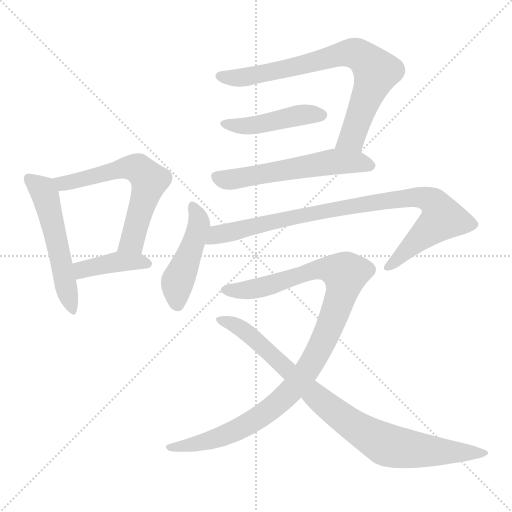
t = 0.00 s
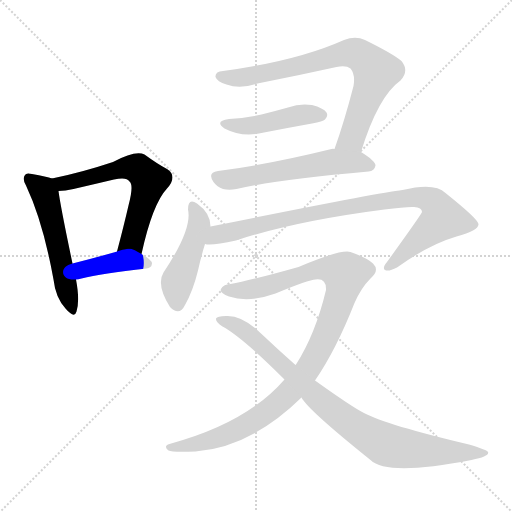
t = 1.60 s
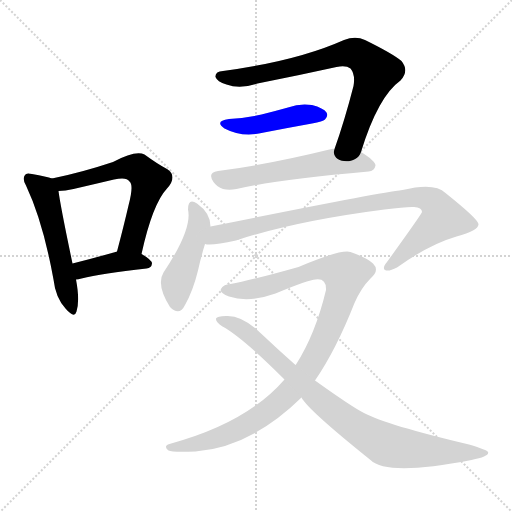
t = 3.20 s
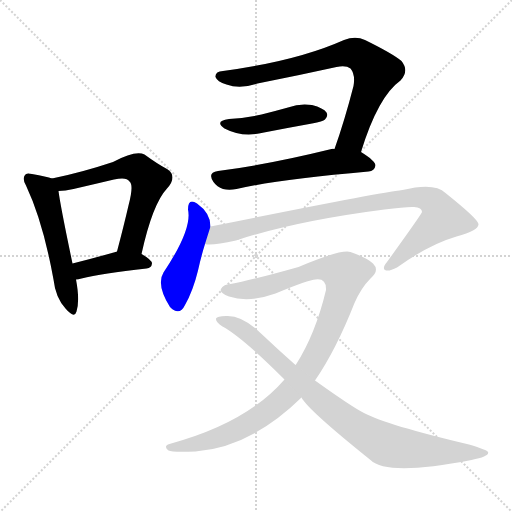
t = 4.80 s
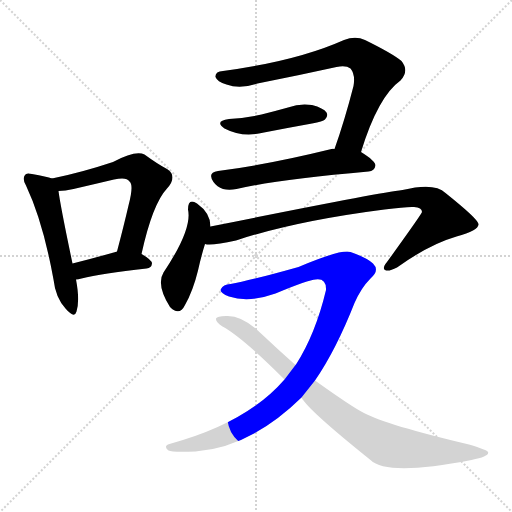
t = 6.40 s
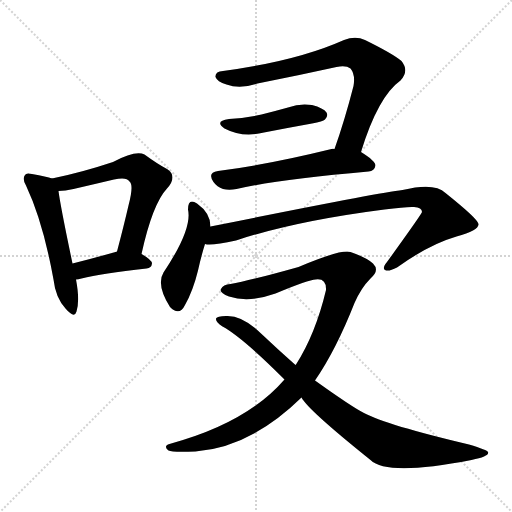
t = 8.00 s

The animated SVG that drew these frames (rendered in a browser with its animation timeline set to each time). Animation: 10 CSS @keyframes rules; one cycle of 8.00 s.

<svg version="1.1" viewBox="0 0 1024 1024" xmlns="http://www.w3.org/2000/svg">
  <g stroke="lightgray" stroke-dasharray="1,1" stroke-width="1" transform="scale(4, 4)">
    <line x1="0" y1="0" x2="256" y2="256"></line>
    <line x1="256" y1="0" x2="0" y2="256"></line>
    <line x1="128" y1="0" x2="128" y2="256"></line>
    <line x1="0" y1="128" x2="256" y2="128"></line>
  </g>
<g transform="scale(1, -1) translate(0, -900)">
   <style type="text/css">
    @keyframes keyframes0 {
      from {
       stroke: blue;
       stroke-dashoffset: 536;
       stroke-width: 128;
       }
       64% {
       animation-timing-function: step-end;
       stroke: blue;
       stroke-dashoffset: 0;
       stroke-width: 128;
       }
       to {
       stroke: black;
       stroke-width: 1024;
       }
       }
       #make-me-a-hanzi-animation-0 {
         animation: keyframes0 0.686198s both;
         animation-delay: 0.000000s;
         animation-timing-function: linear;
       }
    @keyframes keyframes1 {
      from {
       stroke: blue;
       stroke-dashoffset: 611;
       stroke-width: 128;
       }
       67% {
       animation-timing-function: step-end;
       stroke: blue;
       stroke-dashoffset: 0;
       stroke-width: 128;
       }
       to {
       stroke: black;
       stroke-width: 1024;
       }
       }
       #make-me-a-hanzi-animation-1 {
         animation: keyframes1 0.747233s both;
         animation-delay: 0.686198s;
         animation-timing-function: linear;
       }
    @keyframes keyframes2 {
      from {
       stroke: blue;
       stroke-dashoffset: 402;
       stroke-width: 128;
       }
       57% {
       animation-timing-function: step-end;
       stroke: blue;
       stroke-dashoffset: 0;
       stroke-width: 128;
       }
       to {
       stroke: black;
       stroke-width: 1024;
       }
       }
       #make-me-a-hanzi-animation-2 {
         animation: keyframes2 0.577148s both;
         animation-delay: 1.433431s;
         animation-timing-function: linear;
       }
    @keyframes keyframes3 {
      from {
       stroke: blue;
       stroke-dashoffset: 761;
       stroke-width: 128;
       }
       71% {
       animation-timing-function: step-end;
       stroke: blue;
       stroke-dashoffset: 0;
       stroke-width: 128;
       }
       to {
       stroke: black;
       stroke-width: 1024;
       }
       }
       #make-me-a-hanzi-animation-3 {
         animation: keyframes3 0.869303s both;
         animation-delay: 2.010579s;
         animation-timing-function: linear;
       }
    @keyframes keyframes4 {
      from {
       stroke: blue;
       stroke-dashoffset: 450;
       stroke-width: 128;
       }
       59% {
       animation-timing-function: step-end;
       stroke: blue;
       stroke-dashoffset: 0;
       stroke-width: 128;
       }
       to {
       stroke: black;
       stroke-width: 1024;
       }
       }
       #make-me-a-hanzi-animation-4 {
         animation: keyframes4 0.616211s both;
         animation-delay: 2.879883s;
         animation-timing-function: linear;
       }
    @keyframes keyframes5 {
      from {
       stroke: blue;
       stroke-dashoffset: 567;
       stroke-width: 128;
       }
       65% {
       animation-timing-function: step-end;
       stroke: blue;
       stroke-dashoffset: 0;
       stroke-width: 128;
       }
       to {
       stroke: black;
       stroke-width: 1024;
       }
       }
       #make-me-a-hanzi-animation-5 {
         animation: keyframes5 0.711426s both;
         animation-delay: 3.496094s;
         animation-timing-function: linear;
       }
    @keyframes keyframes6 {
      from {
       stroke: blue;
       stroke-dashoffset: 459;
       stroke-width: 128;
       }
       60% {
       animation-timing-function: step-end;
       stroke: blue;
       stroke-dashoffset: 0;
       stroke-width: 128;
       }
       to {
       stroke: black;
       stroke-width: 1024;
       }
       }
       #make-me-a-hanzi-animation-6 {
         animation: keyframes6 0.623535s both;
         animation-delay: 4.207520s;
         animation-timing-function: linear;
       }
    @keyframes keyframes7 {
      from {
       stroke: blue;
       stroke-dashoffset: 907;
       stroke-width: 128;
       }
       75% {
       animation-timing-function: step-end;
       stroke: blue;
       stroke-dashoffset: 0;
       stroke-width: 128;
       }
       to {
       stroke: black;
       stroke-width: 1024;
       }
       }
       #make-me-a-hanzi-animation-7 {
         animation: keyframes7 0.988118s both;
         animation-delay: 4.831055s;
         animation-timing-function: linear;
       }
    @keyframes keyframes8 {
      from {
       stroke: blue;
       stroke-dashoffset: 1034;
       stroke-width: 128;
       }
       77% {
       animation-timing-function: step-end;
       stroke: blue;
       stroke-dashoffset: 0;
       stroke-width: 128;
       }
       to {
       stroke: black;
       stroke-width: 1024;
       }
       }
       #make-me-a-hanzi-animation-8 {
         animation: keyframes8 1.091471s both;
         animation-delay: 5.819173s;
         animation-timing-function: linear;
       }
    @keyframes keyframes9 {
      from {
       stroke: blue;
       stroke-dashoffset: 876;
       stroke-width: 128;
       }
       74% {
       animation-timing-function: step-end;
       stroke: blue;
       stroke-dashoffset: 0;
       stroke-width: 128;
       }
       to {
       stroke: black;
       stroke-width: 1024;
       }
       }
       #make-me-a-hanzi-animation-9 {
         animation: keyframes9 0.962891s both;
         animation-delay: 6.910645s;
         animation-timing-function: linear;
       }
</style>
<path d="M 104.0 543.0 Q 94.0 547.0 64.0 552.0 Q 52.0 555.0 50.0 550.0 Q 44.0 543.0 52.0 529.0 Q 86.0 457.0 107.0 341.0 Q 111.0 305.0 131.0 283.0 Q 149.0 262.0 153.0 277.0 Q 160.0 299.0 152.0 341.0 L 145.0 373.0 Q 121.0 487.0 117.0 518.0 C 114.0 540.0 114.0 540.0 104.0 543.0 Z" fill="lightgray"></path> 
<path d="M 283.0 392.0 Q 305.0 492.0 334.0 523.0 Q 356.0 548.0 334.0 562.0 Q 315.0 572.0 289.0 591.0 Q 271.0 600.0 226.0 576.0 Q 163.0 555.0 104.0 543.0 C 75.0 537.0 87.0 516.0 117.0 518.0 Q 130.0 518.0 147.0 522.0 Q 190.0 532.0 228.0 541.0 Q 253.0 547.0 259.0 537.0 Q 268.0 530.0 257.0 489.0 Q 247.0 446.0 234.0 397.0 C 226.0 368.0 276.0 363.0 283.0 392.0 Z" fill="lightgray"></path> 
<path d="M 152.0 341.0 Q 156.0 341.0 163.0 343.0 Q 203.0 353.0 293.0 363.0 Q 303.0 364.0 304.0 373.0 Q 304.0 380.0 283.0 392.0 C 261.0 405.0 261.0 405.0 234.0 397.0 Q 233.0 397.0 231.0 396.0 Q 185.0 383.0 145.0 373.0 C 116.0 366.0 122.0 338.0 152.0 341.0 Z" fill="lightgray"></path> 
<path d="M 722.0 596.0 Q 756.0 707.0 801.0 739.0 Q 819.0 758.0 803.0 778.0 Q 785.0 793.0 730.0 820.0 Q 711.0 829.0 688.0 820.0 Q 594.0 778.0 446.0 758.0 Q 430.0 757.0 431.0 746.0 Q 434.0 737.0 453.0 731.0 Q 480.0 721.0 515.0 733.0 Q 596.0 749.0 673.0 766.0 Q 692.0 770.0 701.0 763.0 Q 711.0 751.0 707.0 728.0 Q 689.0 658.0 669.0 602.0 C 659.0 574.0 713.0 567.0 722.0 596.0 Z" fill="lightgray"></path> 
<path d="M 458.0 662.0 Q 428.0 658.0 449.0 643.0 Q 485.0 624.0 528.0 635.0 Q 574.0 644.0 624.0 653.0 Q 646.0 657.0 650.0 661.0 Q 657.0 668.0 653.0 675.0 Q 647.0 684.0 624.0 690.0 Q 600.0 694.0 576.0 685.0 Q 551.0 678.0 523.0 671.0 Q 493.0 664.0 458.0 662.0 Z" fill="lightgray"></path> 
<path d="M 669.0 602.0 Q 666.0 603.0 663.0 602.0 Q 537.0 571.0 436.0 558.0 Q 414.0 555.0 427.0 536.0 Q 434.0 526.0 446.0 522.0 Q 458.0 519.0 473.0 522.0 Q 555.0 541.0 737.0 557.0 Q 749.0 558.0 751.0 569.0 Q 751.0 578.0 722.0 596.0 L 669.0 602.0 Z" fill="lightgray"></path> 
<path d="M 421.0 447.0 Q 421.0 474.0 394.0 493.0 Q 376.0 505.0 376.0 481.0 Q 385.0 442.0 327.0 355.0 Q 312.0 331.0 340.0 286.0 Q 359.0 267.0 370.0 290.0 Q 386.0 318.0 396.0 359.0 Q 403.0 390.0 410.0 412.0 L 421.0 447.0 Z" fill="lightgray"></path> 
<path d="M 410.0 412.0 Q 422.0 408.0 472.0 419.0 Q 590.0 458.0 769.0 481.0 Q 814.0 487.0 828.0 486.0 Q 844.0 485.0 844.0 476.0 Q 844.0 473.0 774.0 376.0 Q 764.0 364.0 770.0 360.0 Q 777.0 356.0 794.0 365.0 Q 858.0 411.0 913.0 427.0 Q 958.0 439.0 957.0 452.0 Q 956.0 462.0 891.0 514.0 Q 869.0 536.0 805.0 520.0 Q 754.0 514.0 421.0 447.0 C 392.0 441.0 380.0 412.0 410.0 412.0 Z" fill="lightgray"></path> 
<path d="M 630.0 139.0 Q 672.0 200.0 709.0 294.0 Q 722.0 324.0 741.0 343.0 Q 760.0 359.0 746.0 373.0 Q 733.0 385.0 701.0 396.0 Q 682.0 402.0 597.0 366.0 Q 501.0 339.0 461.0 332.0 Q 446.0 331.0 442.0 322.0 Q 438.0 315.0 458.0 307.0 Q 498.0 294.0 551.0 313.0 Q 618.0 341.0 631.0 341.0 Q 653.0 344.0 652.0 320.0 Q 631.0 232.0 592.0 171.0 Q 591.0 171.0 591.0 170.0 L 569.0 141.0 Q 494.0 54.0 339.0 12.0 Q 326.0 8.0 337.0 -1.0 Q 344.0 -5.0 391.0 -3.0 Q 502.0 6.0 603.0 105.0 L 630.0 139.0 Z" fill="lightgray"></path> 
<path d="M 603.0 105.0 Q 615.0 81.0 741.0 -20.0 Q 774.0 -53.0 943.0 -20.0 Q 980.0 -13.0 976.0 -4.0 Q 975.0 0.0 938.0 11.0 Q 773.0 50.0 728.0 74.0 Q 704.0 86.0 630.0 139.0 L 591.0 170.0 Q 557.0 200.0 521.0 234.0 Q 484.0 270.0 452.0 268.0 Q 434.0 268.0 432.0 263.0 Q 431.0 256.0 445.0 247.0 Q 484.0 226.0 569.0 141.0 L 603.0 105.0 Z" fill="lightgray"></path> 
      <clipPath id="make-me-a-hanzi-clip-0">
      <path d="M 104.0 543.0 Q 94.0 547.0 64.0 552.0 Q 52.0 555.0 50.0 550.0 Q 44.0 543.0 52.0 529.0 Q 86.0 457.0 107.0 341.0 Q 111.0 305.0 131.0 283.0 Q 149.0 262.0 153.0 277.0 Q 160.0 299.0 152.0 341.0 L 145.0 373.0 Q 121.0 487.0 117.0 518.0 C 114.0 540.0 114.0 540.0 104.0 543.0 Z" fill="lightgray"></path>
      </clipPath>
      <path clip-path="url(#make-me-a-hanzi-clip-0)" d="M 58.0 543.0 L 90.0 510.0 L 143.0 282.0 " fill="none" id="make-me-a-hanzi-animation-0" stroke-dasharray="408 816" stroke-linecap="round"></path>

      <clipPath id="make-me-a-hanzi-clip-1">
      <path d="M 283.0 392.0 Q 305.0 492.0 334.0 523.0 Q 356.0 548.0 334.0 562.0 Q 315.0 572.0 289.0 591.0 Q 271.0 600.0 226.0 576.0 Q 163.0 555.0 104.0 543.0 C 75.0 537.0 87.0 516.0 117.0 518.0 Q 130.0 518.0 147.0 522.0 Q 190.0 532.0 228.0 541.0 Q 253.0 547.0 259.0 537.0 Q 268.0 530.0 257.0 489.0 Q 247.0 446.0 234.0 397.0 C 226.0 368.0 276.0 363.0 283.0 392.0 Z" fill="lightgray"></path>
      </clipPath>
      <path clip-path="url(#make-me-a-hanzi-clip-1)" d="M 112.0 539.0 L 136.0 534.0 L 259.0 565.0 L 278.0 562.0 L 289.0 551.0 L 299.0 540.0 L 268.0 429.0 L 264.0 418.0 L 241.0 404.0 " fill="none" id="make-me-a-hanzi-animation-1" stroke-dasharray="483 966" stroke-linecap="round"></path>

      <clipPath id="make-me-a-hanzi-clip-2">
      <path d="M 152.0 341.0 Q 156.0 341.0 163.0 343.0 Q 203.0 353.0 293.0 363.0 Q 303.0 364.0 304.0 373.0 Q 304.0 380.0 283.0 392.0 C 261.0 405.0 261.0 405.0 234.0 397.0 Q 233.0 397.0 231.0 396.0 Q 185.0 383.0 145.0 373.0 C 116.0 366.0 122.0 338.0 152.0 341.0 Z" fill="lightgray"></path>
      </clipPath>
      <path clip-path="url(#make-me-a-hanzi-clip-2)" d="M 156.0 348.0 L 169.0 363.0 L 238.0 377.0 L 294.0 373.0 " fill="none" id="make-me-a-hanzi-animation-2" stroke-dasharray="274 548" stroke-linecap="round"></path>

      <clipPath id="make-me-a-hanzi-clip-3">
      <path d="M 722.0 596.0 Q 756.0 707.0 801.0 739.0 Q 819.0 758.0 803.0 778.0 Q 785.0 793.0 730.0 820.0 Q 711.0 829.0 688.0 820.0 Q 594.0 778.0 446.0 758.0 Q 430.0 757.0 431.0 746.0 Q 434.0 737.0 453.0 731.0 Q 480.0 721.0 515.0 733.0 Q 596.0 749.0 673.0 766.0 Q 692.0 770.0 701.0 763.0 Q 711.0 751.0 707.0 728.0 Q 689.0 658.0 669.0 602.0 C 659.0 574.0 713.0 567.0 722.0 596.0 Z" fill="lightgray"></path>
      </clipPath>
      <path clip-path="url(#make-me-a-hanzi-clip-3)" d="M 441.0 747.0 L 502.0 747.0 L 692.0 794.0 L 724.0 787.0 L 752.0 756.0 L 750.0 747.0 L 704.0 624.0 L 676.0 607.0 " fill="none" id="make-me-a-hanzi-animation-3" stroke-dasharray="633 1266" stroke-linecap="round"></path>

      <clipPath id="make-me-a-hanzi-clip-4">
      <path d="M 458.0 662.0 Q 428.0 658.0 449.0 643.0 Q 485.0 624.0 528.0 635.0 Q 574.0 644.0 624.0 653.0 Q 646.0 657.0 650.0 661.0 Q 657.0 668.0 653.0 675.0 Q 647.0 684.0 624.0 690.0 Q 600.0 694.0 576.0 685.0 Q 551.0 678.0 523.0 671.0 Q 493.0 664.0 458.0 662.0 Z" fill="lightgray"></path>
      </clipPath>
      <path clip-path="url(#make-me-a-hanzi-clip-4)" d="M 451.0 654.0 L 502.0 648.0 L 607.0 671.0 L 642.0 670.0 " fill="none" id="make-me-a-hanzi-animation-4" stroke-dasharray="322 644" stroke-linecap="round"></path>

      <clipPath id="make-me-a-hanzi-clip-5">
      <path d="M 669.0 602.0 Q 666.0 603.0 663.0 602.0 Q 537.0 571.0 436.0 558.0 Q 414.0 555.0 427.0 536.0 Q 434.0 526.0 446.0 522.0 Q 458.0 519.0 473.0 522.0 Q 555.0 541.0 737.0 557.0 Q 749.0 558.0 751.0 569.0 Q 751.0 578.0 722.0 596.0 L 669.0 602.0 Z" fill="lightgray"></path>
      </clipPath>
      <path clip-path="url(#make-me-a-hanzi-clip-5)" d="M 434.0 546.0 L 464.0 541.0 L 673.0 577.0 L 741.0 569.0 " fill="none" id="make-me-a-hanzi-animation-5" stroke-dasharray="439 878" stroke-linecap="round"></path>

      <clipPath id="make-me-a-hanzi-clip-6">
      <path d="M 421.0 447.0 Q 421.0 474.0 394.0 493.0 Q 376.0 505.0 376.0 481.0 Q 385.0 442.0 327.0 355.0 Q 312.0 331.0 340.0 286.0 Q 359.0 267.0 370.0 290.0 Q 386.0 318.0 396.0 359.0 Q 403.0 390.0 410.0 412.0 L 421.0 447.0 Z" fill="lightgray"></path>
      </clipPath>
      <path clip-path="url(#make-me-a-hanzi-clip-6)" d="M 385.0 486.0 L 398.0 448.0 L 355.0 336.0 L 354.0 293.0 " fill="none" id="make-me-a-hanzi-animation-6" stroke-dasharray="331 662" stroke-linecap="round"></path>

      <clipPath id="make-me-a-hanzi-clip-7">
      <path d="M 410.0 412.0 Q 422.0 408.0 472.0 419.0 Q 590.0 458.0 769.0 481.0 Q 814.0 487.0 828.0 486.0 Q 844.0 485.0 844.0 476.0 Q 844.0 473.0 774.0 376.0 Q 764.0 364.0 770.0 360.0 Q 777.0 356.0 794.0 365.0 Q 858.0 411.0 913.0 427.0 Q 958.0 439.0 957.0 452.0 Q 956.0 462.0 891.0 514.0 Q 869.0 536.0 805.0 520.0 Q 754.0 514.0 421.0 447.0 C 392.0 441.0 380.0 412.0 410.0 412.0 Z" fill="lightgray"></path>
      </clipPath>
      <path clip-path="url(#make-me-a-hanzi-clip-7)" d="M 415.0 417.0 L 439.0 433.0 L 598.0 469.0 L 819.0 506.0 L 861.0 500.0 L 880.0 480.0 L 885.0 463.0 L 775.0 365.0 " fill="none" id="make-me-a-hanzi-animation-7" stroke-dasharray="779 1558" stroke-linecap="round"></path>

      <clipPath id="make-me-a-hanzi-clip-8">
      <path d="M 630.0 139.0 Q 672.0 200.0 709.0 294.0 Q 722.0 324.0 741.0 343.0 Q 760.0 359.0 746.0 373.0 Q 733.0 385.0 701.0 396.0 Q 682.0 402.0 597.0 366.0 Q 501.0 339.0 461.0 332.0 Q 446.0 331.0 442.0 322.0 Q 438.0 315.0 458.0 307.0 Q 498.0 294.0 551.0 313.0 Q 618.0 341.0 631.0 341.0 Q 653.0 344.0 652.0 320.0 Q 631.0 232.0 592.0 171.0 Q 591.0 171.0 591.0 170.0 L 569.0 141.0 Q 494.0 54.0 339.0 12.0 Q 326.0 8.0 337.0 -1.0 Q 344.0 -5.0 391.0 -3.0 Q 502.0 6.0 603.0 105.0 L 630.0 139.0 Z" fill="lightgray"></path>
      </clipPath>
      <path clip-path="url(#make-me-a-hanzi-clip-8)" d="M 451.0 320.0 L 521.0 325.0 L 637.0 362.0 L 675.0 359.0 L 690.0 351.0 L 667.0 264.0 L 635.0 193.0 L 614.0 158.0 L 567.0 103.0 L 516.0 63.0 L 464.0 35.0 L 380.0 8.0 L 342.0 5.0 " fill="none" id="make-me-a-hanzi-animation-8" stroke-dasharray="906 1812" stroke-linecap="round"></path>

      <clipPath id="make-me-a-hanzi-clip-9">
      <path d="M 603.0 105.0 Q 615.0 81.0 741.0 -20.0 Q 774.0 -53.0 943.0 -20.0 Q 980.0 -13.0 976.0 -4.0 Q 975.0 0.0 938.0 11.0 Q 773.0 50.0 728.0 74.0 Q 704.0 86.0 630.0 139.0 L 591.0 170.0 Q 557.0 200.0 521.0 234.0 Q 484.0 270.0 452.0 268.0 Q 434.0 268.0 432.0 263.0 Q 431.0 256.0 445.0 247.0 Q 484.0 226.0 569.0 141.0 L 603.0 105.0 Z" fill="lightgray"></path>
      </clipPath>
      <path clip-path="url(#make-me-a-hanzi-clip-9)" d="M 438.0 261.0 L 490.0 238.0 L 646.0 95.0 L 756.0 18.0 L 786.0 7.0 L 840.0 -1.0 L 971.0 -6.0 " fill="none" id="make-me-a-hanzi-animation-9" stroke-dasharray="748 1496" stroke-linecap="round"></path>

</g>
</svg>
